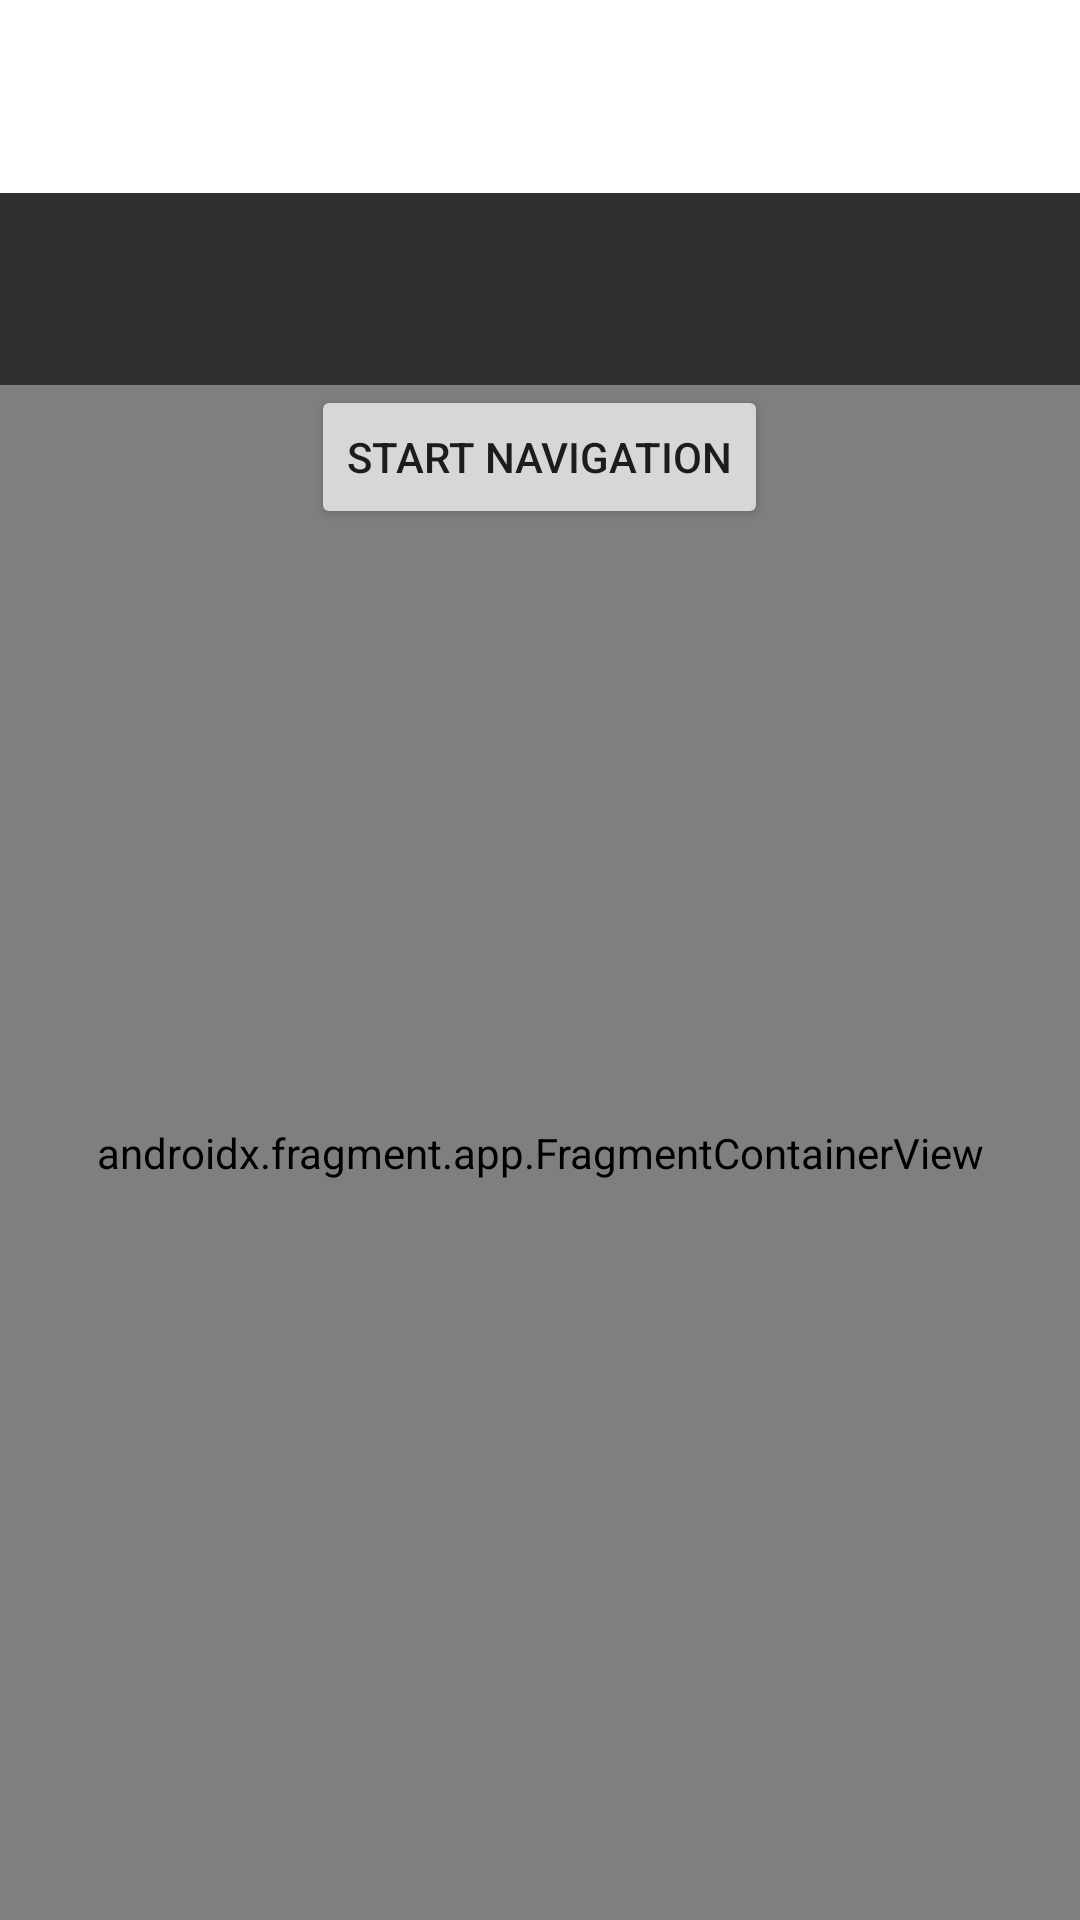

Android layout source for this screen:
<!-- AndroidManifest.xml: application theme Theme.TravelPlanner -->
<!-- res/layout/activity_map_nav.xml -->
<?xml version="1.0" encoding="utf-8"?>
<RelativeLayout xmlns:android="http://schemas.android.com/apk/res/android"
    xmlns:map="http://schemas.android.com/apk/res-auto"
    android:layout_width="match_parent"
    android:layout_height="match_parent">

    <TextView
        android:id="@+id/titleTextView"
        android:layout_width="wrap_content"
        android:layout_height="wrap_content"
        android:text="@string/map_navigation"
        android:textSize="24sp"
        android:layout_centerHorizontal="true"
        android:paddingTop="16dp"
        android:paddingBottom="16dp"/>

    <View
        android:id="@+id/topView"
        android:layout_width="match_parent"
        android:layout_height="64dp"
        android:background="#303030"
        android:layout_below="@id/titleTextView"/>

    <androidx.fragment.app.FragmentContainerView
        android:id="@+id/mapFragment"
        android:name="com.google.android.gms.maps.SupportMapFragment"
        android:layout_width="match_parent"
        android:layout_height="match_parent"
        android:layout_below="@id/topView"/>

    <Button
        android:id="@+id/navigationButton"
        android:layout_width="wrap_content"
        android:layout_height="wrap_content"
        android:text="Start Navigation"
        android:layout_centerHorizontal="true"
        android:layout_below="@id/topView" />

    <View
        android:id="@+id/bottomView"
        android:layout_width="match_parent"
        android:layout_height="64dp"
        android:background="#303030"
        android:layout_below="@id/mapFragment"
        android:layout_alignParentBottom="true"/>

</RelativeLayout>
<!-- resources referenced by this layout -->
<resources>
  <string name="map_navigation" />
  <style name="Theme.TravelPlanner" parent="Theme.MaterialComponents.DayNight.DarkActionBar">
          
          <item name="colorPrimary">@color/dark_blue</item>
          <item name="colorPrimaryVariant">@color/dark_blue</item>
          <item name="colorOnPrimary">@color/off_white</item>
          
          <item name="colorSecondary">@color/aqua</item>
          <item name="colorSecondaryVariant">@color/aqua</item>
          <item name="colorOnSecondary">@color/black</item>
          
          <item name="android:statusBarColor">?attr/colorPrimaryVariant</item>
          
      </style>
  <color name="dark_blue">#064273</color> //Use for top and bottom bars
  <color name="off_white">#DEF3F6</color> //Background?
  <color name="aqua">#1DA2D8</color> //???
  <color name="black">#FF000000</color>
</resources>
